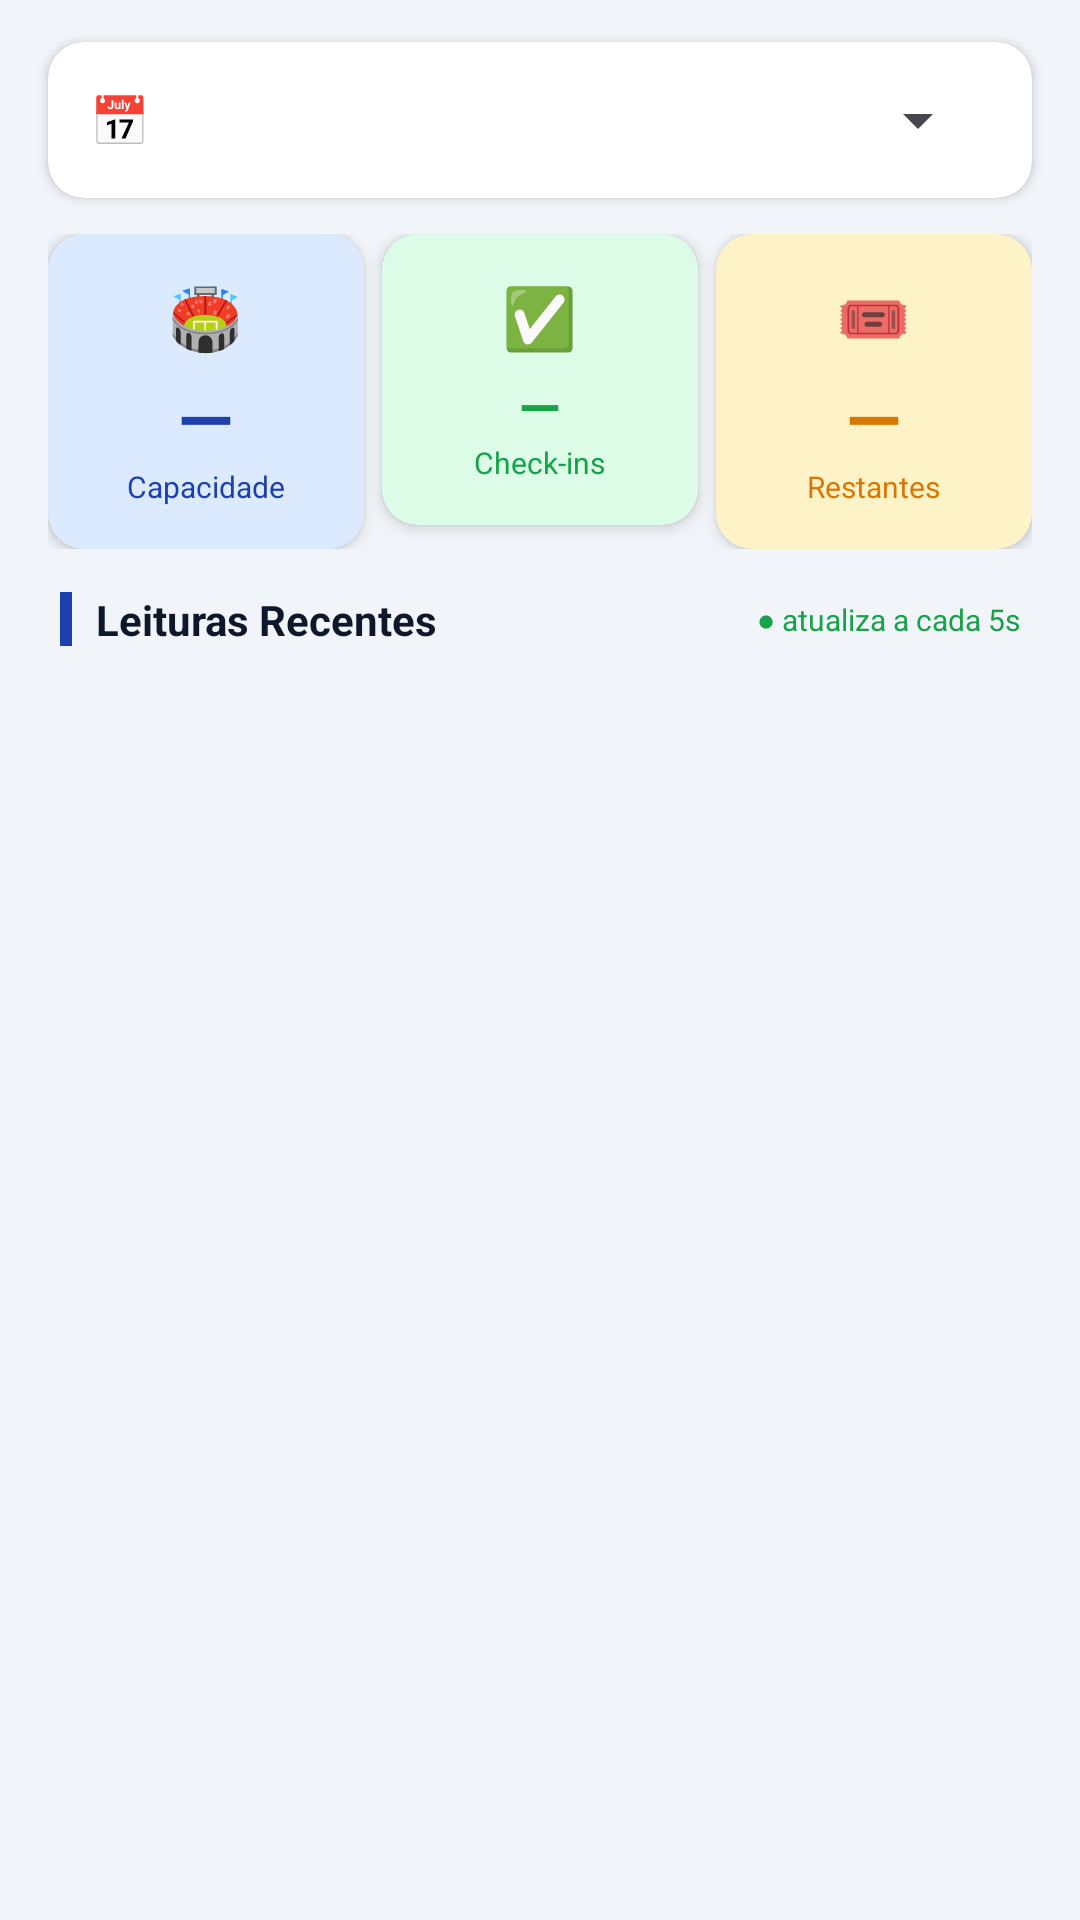

Layout XML and referenced resources for this Android screen:
<!-- AndroidManifest.xml: application theme Theme.ControleDeAcesso -->
<!-- res/layout/fragment_dashboard.xml -->
<?xml version="1.0" encoding="utf-8"?>
<LinearLayout xmlns:android="http://schemas.android.com/apk/res/android"
    xmlns:app="http://schemas.android.com/apk/res-auto"
    android:layout_width="match_parent"
    android:layout_height="match_parent"
    android:orientation="vertical"
    android:background="@color/background">

    
    <androidx.cardview.widget.CardView
        android:layout_width="match_parent"
        android:layout_height="wrap_content"
        android:layout_marginHorizontal="16dp"
        android:layout_marginTop="14dp"
        android:layout_marginBottom="12dp"
        app:cardCornerRadius="12dp"
        app:cardElevation="2dp"
        app:cardBackgroundColor="@color/surface">

        <LinearLayout
            android:layout_width="match_parent"
            android:layout_height="wrap_content"
            android:orientation="horizontal"
            android:gravity="center_vertical"
            android:padding="14dp">

            <TextView
                android:layout_width="wrap_content"
                android:layout_height="wrap_content"
                android:text="📅 "
                android:textSize="16sp" />

            <Spinner
                android:id="@+id/spinner_evento"
                android:layout_width="0dp"
                android:layout_height="wrap_content"
                android:layout_weight="1" />

        </LinearLayout>
    </androidx.cardview.widget.CardView>

    
    <LinearLayout
        android:layout_width="match_parent"
        android:layout_height="wrap_content"
        android:orientation="horizontal"
        android:paddingHorizontal="16dp"
        android:layout_marginBottom="14dp">

        
        <androidx.cardview.widget.CardView
            android:layout_width="0dp"
            android:layout_height="wrap_content"
            android:layout_weight="1"
            android:layout_marginEnd="6dp"
            app:cardCornerRadius="12dp"
            app:cardElevation="3dp"
            app:cardBackgroundColor="@color/primary_light">
            <LinearLayout
                android:layout_width="match_parent"
                android:layout_height="wrap_content"
                android:orientation="vertical"
                android:gravity="center"
                android:padding="14dp">
                <TextView
                    android:layout_width="wrap_content"
                    android:layout_height="wrap_content"
                    android:text="🏟"
                    android:textSize="20sp"
                    android:layout_marginBottom="4dp" />
                <TextView
                    android:id="@+id/tv_capacidade"
                    android:layout_width="wrap_content"
                    android:layout_height="wrap_content"
                    android:text="—"
                    android:textSize="24sp"
                    android:textStyle="bold"
                    android:textColor="@color/primary" />
                <TextView
                    android:layout_width="wrap_content"
                    android:layout_height="wrap_content"
                    android:text="Capacidade"
                    android:textSize="10sp"
                    android:textColor="@color/primary" />
            </LinearLayout>
        </androidx.cardview.widget.CardView>

        
        <androidx.cardview.widget.CardView
            android:layout_width="0dp"
            android:layout_height="wrap_content"
            android:layout_weight="1"
            android:layout_marginEnd="6dp"
            app:cardCornerRadius="12dp"
            app:cardElevation="3dp"
            app:cardBackgroundColor="@color/success_light">
            <LinearLayout
                android:layout_width="match_parent"
                android:layout_height="wrap_content"
                android:orientation="vertical"
                android:gravity="center"
                android:padding="14dp">
                <TextView
                    android:layout_width="wrap_content"
                    android:layout_height="wrap_content"
                    android:text="✅"
                    android:textSize="20sp"
                    android:layout_marginBottom="4dp" />
                <TextView
                    android:id="@+id/tv_checkins"
                    android:layout_width="wrap_content"
                    android:layout_height="wrap_content"
                    android:text="—"
                    android:textSize="18sp"
                    android:textStyle="bold"
                    android:textColor="@color/success"
                    android:gravity="center" />
                <TextView
                    android:layout_width="wrap_content"
                    android:layout_height="wrap_content"
                    android:text="Check-ins"
                    android:textSize="10sp"
                    android:textColor="@color/success" />
            </LinearLayout>
        </androidx.cardview.widget.CardView>

        
        <androidx.cardview.widget.CardView
            android:layout_width="0dp"
            android:layout_height="wrap_content"
            android:layout_weight="1"
            app:cardCornerRadius="12dp"
            app:cardElevation="3dp"
            app:cardBackgroundColor="@color/warning_light">
            <LinearLayout
                android:layout_width="match_parent"
                android:layout_height="wrap_content"
                android:orientation="vertical"
                android:gravity="center"
                android:padding="14dp">
                <TextView
                    android:layout_width="wrap_content"
                    android:layout_height="wrap_content"
                    android:text="🎟"
                    android:textSize="20sp"
                    android:layout_marginBottom="4dp" />
                <TextView
                    android:id="@+id/tv_restantes"
                    android:layout_width="wrap_content"
                    android:layout_height="wrap_content"
                    android:text="—"
                    android:textSize="24sp"
                    android:textStyle="bold"
                    android:textColor="@color/warning" />
                <TextView
                    android:layout_width="wrap_content"
                    android:layout_height="wrap_content"
                    android:text="Restantes"
                    android:textSize="10sp"
                    android:textColor="@color/warning" />
            </LinearLayout>
        </androidx.cardview.widget.CardView>

    </LinearLayout>

    
    <LinearLayout
        android:layout_width="match_parent"
        android:layout_height="wrap_content"
        android:orientation="horizontal"
        android:gravity="center_vertical"
        android:paddingHorizontal="20dp"
        android:layout_marginBottom="6dp">

        <View
            android:layout_width="4dp"
            android:layout_height="18dp"
            android:background="@color/primary"
            android:layout_marginEnd="8dp" />

        <TextView
            android:layout_width="0dp"
            android:layout_height="wrap_content"
            android:layout_weight="1"
            android:text="Leituras Recentes"
            android:textSize="14sp"
            android:textStyle="bold"
            android:textColor="@color/text_primary" />

        <TextView
            android:layout_width="wrap_content"
            android:layout_height="wrap_content"
            android:text="● atualiza a cada 5s"
            android:textSize="10sp"
            android:textColor="@color/success" />

    </LinearLayout>

    <androidx.recyclerview.widget.RecyclerView
        android:id="@+id/rv_leituras"
        android:layout_width="match_parent"
        android:layout_height="0dp"
        android:layout_weight="1" />

</LinearLayout>
<!-- resources referenced by this layout -->
<resources>
  <color name="background">#F1F5F9</color>
  <color name="primary">#1E40AF</color>
  <color name="primary_light">#DBEAFE</color>
  <color name="success">#16A34A</color>
  <color name="success_light">#DCFCE7</color>
  <color name="surface">#FFFFFF</color>
  <color name="text_primary">#0F172A</color>
  <color name="warning">#D97706</color>
  <color name="warning_light">#FEF3C7</color>
  <style name="Theme.ControleDeAcesso" parent="Base.Theme.ControleDeAcesso" />
  <style name="Base.Theme.ControleDeAcesso" parent="Theme.Material3.DayNight.NoActionBar">
          
          
      </style>
</resources>
